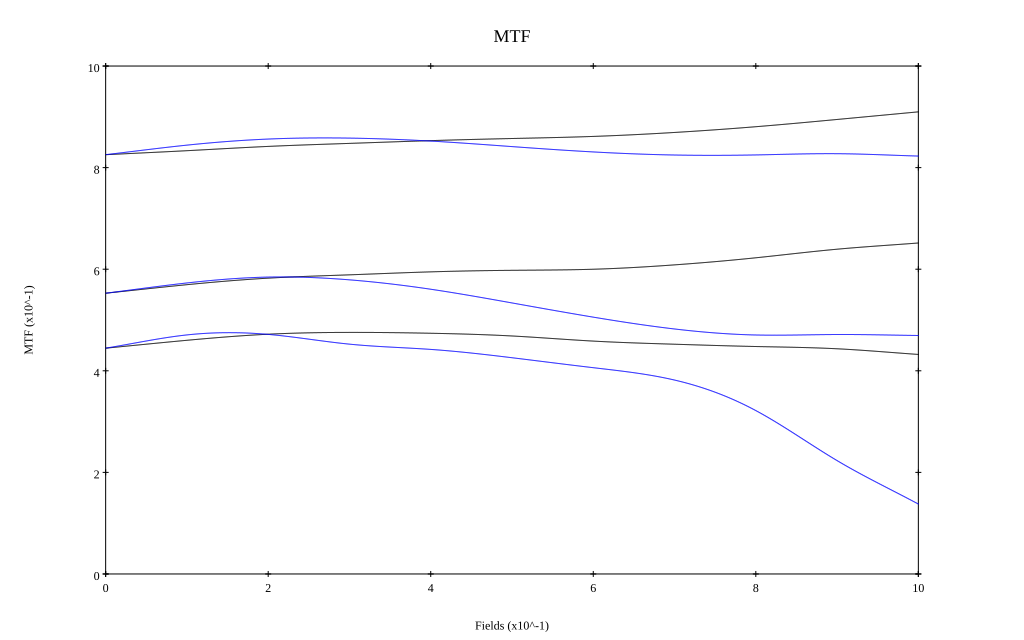

Data behind this chart, as committed beside it:
, 0, 0.1, 0.2, 0.3, 0.4, 0.5, 0.6, 0.7, 0.8, 0.9, 1
10 sag, 0.825, 0.833, 0.842, 0.848, 0.853, 0.857, 0.861, 0.869, 0.881, 0.895, 0.91
10 tan, 0.825, 0.844, 0.856, 0.858, 0.852, 0.841, 0.831, 0.825, 0.825, 0.827, 0.823
30 sag, 0.553, 0.57, 0.582, 0.589, 0.595, 0.598, 0.6, 0.609, 0.622, 0.639, 0.652
30 tan, 0.553, 0.573, 0.584, 0.579, 0.561, 0.534, 0.506, 0.482, 0.47, 0.471, 0.469
50 sag, 0.445, 0.46, 0.472, 0.476, 0.474, 0.469, 0.458, 0.452, 0.448, 0.443, 0.432
50 tan, 0.445, 0.471, 0.472, 0.452, 0.442, 0.426, 0.406, 0.382, 0.322, 0.223, 0.138
